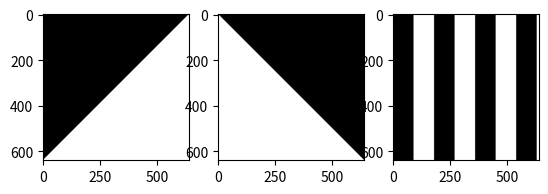

Recreate this plot in Python.
# -*- coding: utf-8 -*-
import matplotlib.pyplot as plt
from copy import deepcopy

image = []


def zero(image, width, height):
    image.clear()
    for i in range(height):
        row = []
        for j in range(width):
            row.append(0)
        image.append(row)


# initialize a two dimensional array filled with zero
zero(image, 640, 640)

"""
Notes on this exercise: Do not modify anything except the content between the dashed lines.
To create a black pixel at row i and column j for image, use image[i][j] = 0. Similarly,
to create a while pixel, use image[i][j] = 255.
You won't need the global width and height variable. They can be retrieved by applying len()
on the "image" passed in.
😏 Good luck and have fun! 🧐
"""


def upperLeftTriangle(image):
    # perform a deep copy, so we won't mess up with the image passed into this function
    image = deepcopy(image)
    # -------------- do whatever you want to "image" -----------
    
    k=0
    for i in range(len(image)):
        for j in range(len(image[i])-k):
            image[i][j]=255
        k+=1
    image.reverse()
    for m in range(len(image)):
        image[m].reverse()
    # ----------------------------------------------------------
    return image


def upperRightTriangle(image):
    # perform a deep copy, so we won't mess up with the image passed into this function
    image = deepcopy(image)
    # -------------- do whatever you want to "image" -----------
    k=0
    for i in range(len(image)):
        for j in range(len(image[i])-k):
            image[i][j]=255
        k+=1
    image.reverse()
    # ----------------------------------------------------------
    return image


def slices(image):
    # perform a deep copy, so we won't mess up with the image passed into this function
    image = deepcopy(image)
    # -------------- do whatever you want to "image" -----------
    T=90
    L=len(image[0])
    counter=0

    for i in range(len(image)):
        image[i]=[]
    for j in range(len(image)):
        for k in range(L):
            if (counter//T)%2==0:
            
                image[j].append(0)
                counter+=1
            else:
                image[j].append(255)
                counter+=1
            if counter==L:
                counter=0
        
    # ----------------------------------------------------------
    return image


# create three subfigures
fig, (ax1, ax2, ax3) = plt.subplots(1, 3)

# plot images
ax1.imshow(upperLeftTriangle(image), cmap='gray', vmin=0, vmax=255)
ax2.imshow(upperRightTriangle(image), cmap='gray', vmin=0, vmax=255)
ax3.imshow(slices(image), cmap='gray', vmin=0, vmax=255)
plt.show()